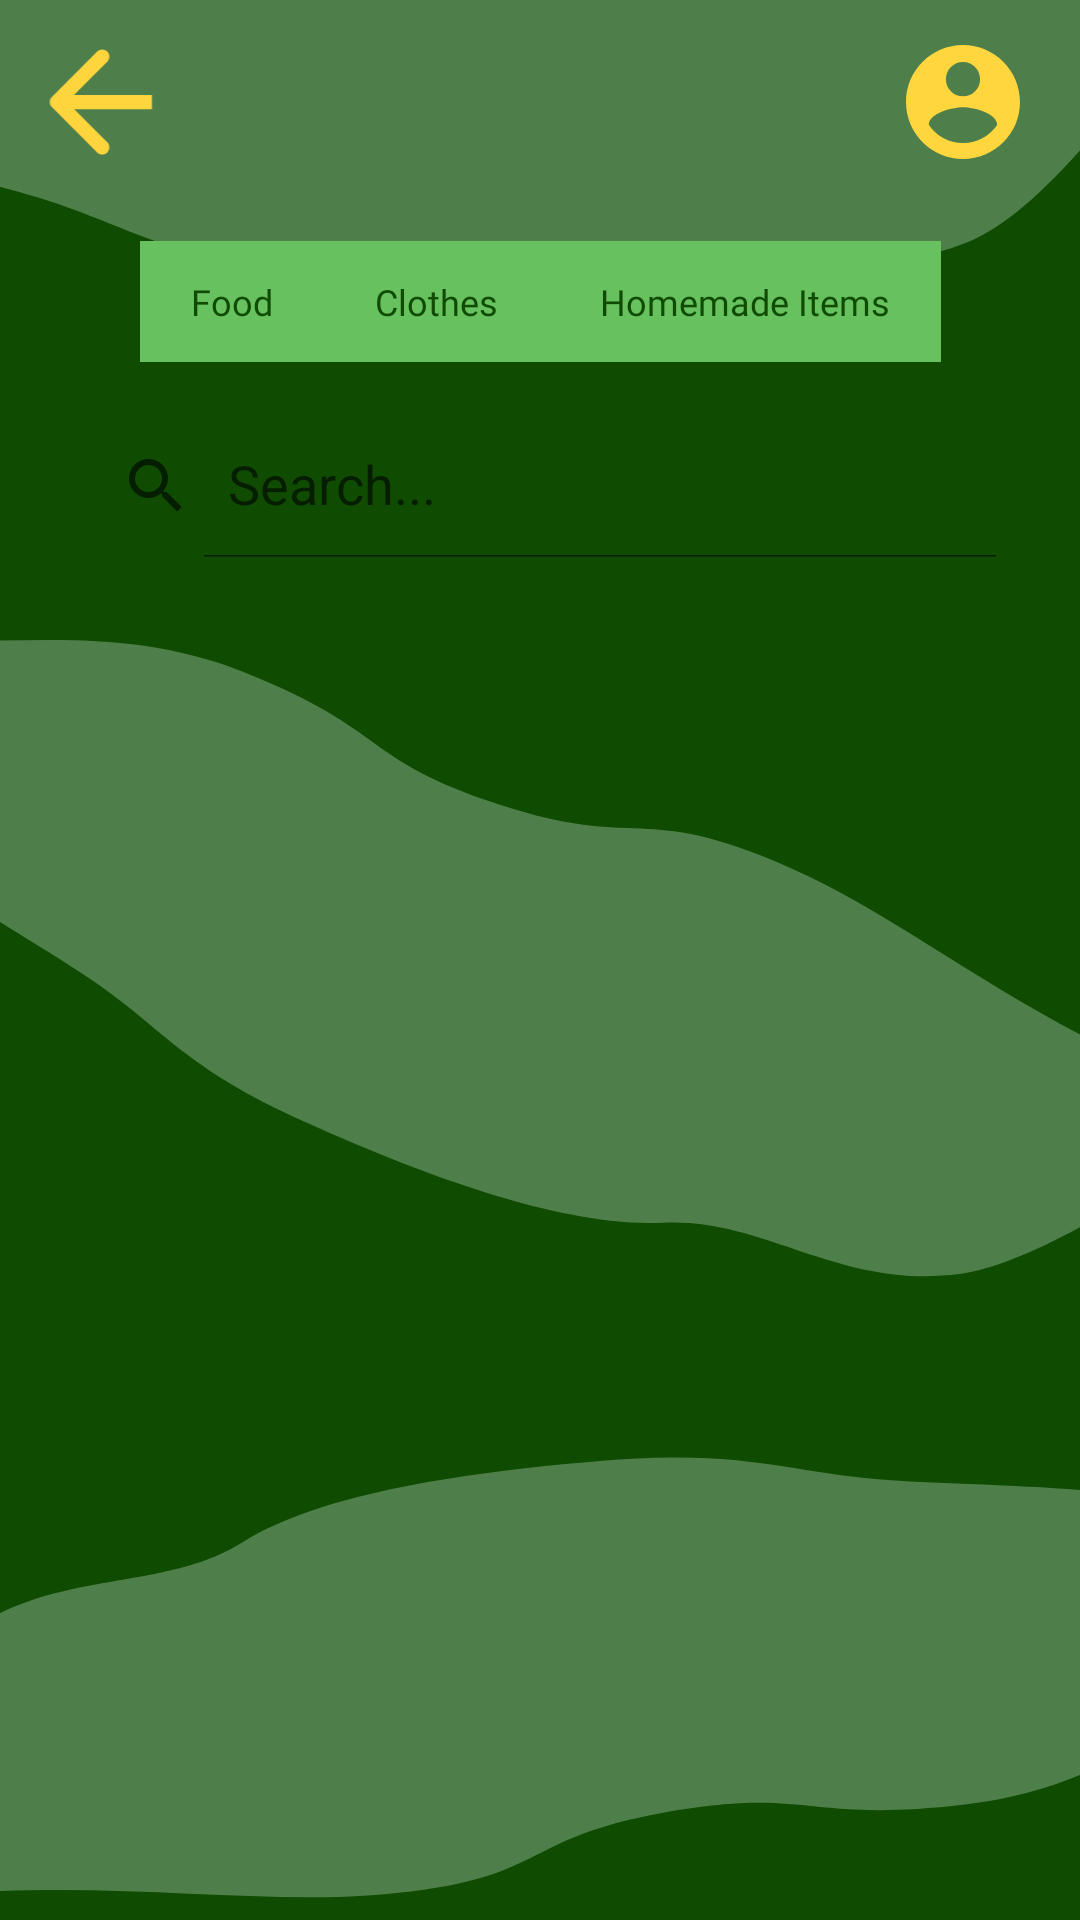

Reconstruct the res/layout file that produces this screen, plus the resources it refers to.
<!-- AndroidManifest.xml: fallback theme Theme.MaterialComponents.DayNight.NoActionBar -->
<!-- res/layout/fragment_sellers.xml -->
<?xml version="1.0" encoding="utf-8"?>
<layout xmlns:android="http://schemas.android.com/apk/res/android"
    xmlns:app="http://schemas.android.com/apk/res-auto"
    xmlns:tools="http://schemas.android.com/tools">

    <data>

        <variable
            name="sellerViewModel"
            type="com.example.dthomefresh.viewmodel.SellersViewModel" />
    </data>

    <androidx.constraintlayout.widget.ConstraintLayout
        android:layout_width="match_parent"
        android:layout_height="match_parent"
        android:background="@drawable/sellers_page_bg">

        <com.airbnb.lottie.LottieAnimationView
            android:id="@+id/lottieAnimationView"
            android:layout_width="75dp"
            android:layout_height="75dp"
            android:visibility="gone"
            app:layout_constraintBottom_toBottomOf="parent"
            app:layout_constraintEnd_toEndOf="parent"
            app:layout_constraintStart_toStartOf="parent"
            app:layout_constraintTop_toTopOf="parent"
            app:lottie_autoPlay="false"
            app:lottie_loop="true"
            app:lottie_rawRes="@raw/loading" />

        <androidx.constraintlayout.widget.ConstraintLayout
            android:id="@+id/layout_1"
            android:layout_width="match_parent"
            android:layout_height="wrap_content"
            android:layout_margin="10dp"
            app:layout_constraintStart_toStartOf="parent"
            app:layout_constraintTop_toTopOf="parent">

            <ImageButton
                android:id="@+id/up_button"
                android:layout_width="48dp"
                android:layout_height="48dp"
                android:layout_marginEnd="5dp"
                android:background="@android:color/transparent"
                android:clickable="true"
                android:contentDescription="@string/up_button_string"
                android:focusable="true"
                android:foreground="?selectableItemBackground"
                android:padding="5dp"
                android:scaleType="fitCenter"
                android:src="@drawable/up_arrow"
                app:layout_constraintStart_toStartOf="parent"
                app:layout_constraintTop_toTopOf="parent" />

            <ImageButton
                android:id="@+id/profile_button"
                android:layout_width="48dp"
                android:layout_height="48dp"
                android:layout_marginEnd="5dp"
                android:background="@android:color/transparent"
                android:clickable="true"
                android:contentDescription="@string/profile_button"
                android:focusable="true"
                android:foreground="?selectableItemBackground"
                android:padding="5dp"
                android:scaleType="fitCenter"
                android:src="@drawable/profile_icon"
                app:layout_constraintEnd_toEndOf="parent"
                app:layout_constraintTop_toTopOf="parent" />


        </androidx.constraintlayout.widget.ConstraintLayout>

        <androidx.constraintlayout.widget.ConstraintLayout
            android:id="@+id/layout_2"
            android:layout_width="match_parent"
            android:layout_height="wrap_content"
            android:gravity="center"
            app:layout_constraintBottom_toBottomOf="parent"
            app:layout_constraintEnd_toEndOf="parent"
            app:layout_constraintHorizontal_bias="1.0"
            app:layout_constraintStart_toStartOf="parent"
            app:layout_constraintTop_toBottomOf="@+id/layout_1"
            app:layout_constraintVertical_bias="0.041">

            <LinearLayout
                android:layout_width="wrap_content"
                android:layout_height="wrap_content"
                app:layout_constraintEnd_toEndOf="parent"
                app:layout_constraintStart_toStartOf="parent"
                app:layout_constraintTop_toTopOf="parent">

                <androidx.cardview.widget.CardView
                    android:id="@+id/card_navigation_1"
                    android:layout_width="wrap_content"
                    android:layout_height="wrap_content"
                    android:clickable="true"
                    android:focusable="true"
                    android:foreground="?selectableItemBackground"
                    android:onClick="@{() -> sellerViewModel.onFood()}"
                    app:cardBackgroundColor="@color/green_4"
                    app:cardCornerRadius="0dp"
                    app:cardElevation="@dimen/navigation_card_elevation"
                    app:contentPadding="@dimen/seller_navigation_padding_vertical"
                    app:layout_constraintStart_toStartOf="parent"
                    app:layout_constraintTop_toTopOf="parent">

                    <TextView
                        android:id="@+id/navigation_text_1"
                        android:layout_width="wrap_content"
                        android:layout_height="wrap_content"
                        android:layout_marginHorizontal="@dimen/seller_navigation_padding_horizontal"
                        android:fontFamily="@font/inter_bold"
                        android:text="@string/food_string"
                        android:textColor="@color/green_1"
                        android:textSize="@dimen/seller_navigation_font_size" />

                </androidx.cardview.widget.CardView>

                <androidx.cardview.widget.CardView
                    android:id="@+id/card_navigation_2"
                    android:layout_width="wrap_content"
                    android:layout_height="wrap_content"
                    android:clickable="true"
                    android:focusable="true"
                    android:foreground="?selectableItemBackground"
                    android:onClick="@{() -> sellerViewModel.onClothes()}"
                    app:cardBackgroundColor="@color/green_4"
                    app:cardCornerRadius="0dp"
                    app:cardElevation="@dimen/navigation_card_elevation"
                    app:contentPadding="@dimen/seller_navigation_padding_vertical"
                    app:layout_constraintStart_toEndOf="@id/card_navigation_1"
                    app:layout_constraintTop_toTopOf="parent">

                    <TextView
                        android:id="@+id/navigation_text_2"
                        android:layout_width="wrap_content"
                        android:layout_height="wrap_content"
                        android:layout_marginHorizontal="@dimen/seller_navigation_padding_horizontal"
                        android:fontFamily="@font/inter_bold"
                        android:text="@string/clothes_string"
                        android:textColor="@color/green_1"
                        android:textSize="@dimen/seller_navigation_font_size" />

                </androidx.cardview.widget.CardView>

                <androidx.cardview.widget.CardView
                    android:id="@+id/card_navigation_3"
                    android:layout_width="wrap_content"
                    android:layout_height="wrap_content"
                    android:clickable="true"
                    android:focusable="true"
                    android:foreground="?selectableItemBackground"
                    android:onClick="@{() -> sellerViewModel.onHomemadeItems()}"
                    app:cardBackgroundColor="@color/green_4"
                    app:cardCornerRadius="0dp"
                    app:cardElevation="@dimen/navigation_card_elevation"
                    app:contentPadding="@dimen/seller_navigation_padding_vertical"
                    app:layout_constraintStart_toEndOf="@id/card_navigation_2"
                    app:layout_constraintTop_toTopOf="parent">

                    <TextView
                        android:id="@+id/navigation_text_3"
                        android:layout_width="wrap_content"
                        android:layout_height="wrap_content"
                        android:layout_marginHorizontal="@dimen/seller_navigation_padding_horizontal"
                        android:fontFamily="@font/inter_bold"
                        android:text="@string/homemade_items_string"
                        android:textColor="@color/green_1"
                        android:textSize="@dimen/seller_navigation_font_size" />

                </androidx.cardview.widget.CardView>

            </LinearLayout>

        </androidx.constraintlayout.widget.ConstraintLayout>

        
        
        
        
        
        
        
        
        
        
        
        
        

        
        
        
        
        
        
        
        
        
        

        

        <androidx.appcompat.widget.SearchView
            android:id="@+id/search_bar"
            android:layout_width="0dp"
            android:layout_height="wrap_content"
            android:layout_marginHorizontal="20dp"
            android:background="@drawable/search_bar_bg"
            android:drawableStart="@drawable/search_icon"
            app:layout_constraintBottom_toBottomOf="parent"
            app:layout_constraintEnd_toEndOf="parent"
            app:layout_constraintHorizontal_bias="0.65"
            app:layout_constraintStart_toStartOf="parent"
            app:layout_constraintTop_toBottomOf="@+id/layout_2"
            app:layout_constraintVertical_bias="0.037"
            app:queryHint="Search..."
            app:iconifiedByDefault="false"/>

        <androidx.recyclerview.widget.RecyclerView
            android:id="@+id/sellers_list"
            android:layout_width="0dp"
            android:layout_height="0dp"
            android:layout_marginHorizontal="20dp"
            android:layout_marginTop="20dp"
            app:layoutManager="androidx.recyclerview.widget.GridLayoutManager"
            app:layout_constraintBottom_toBottomOf="parent"
            app:layout_constraintEnd_toEndOf="parent"
            app:layout_constraintStart_toStartOf="parent"
            app:layout_constraintTop_toBottomOf="@+id/search_bar">


        </androidx.recyclerview.widget.RecyclerView>


    </androidx.constraintlayout.widget.ConstraintLayout>

</layout>
<!-- resources referenced by this layout -->
<resources>
  <color name="green_1">#0F4B00</color>
  <color name="green_4">#67C15E</color>
  <color name="white">#FFFFFFFF</color>
  <color name="yellow_2">#FFD53E</color>
  <color name="yellow_3">#99FFD53E</color>
  <dimen name="navigation_card_elevation">10dp</dimen>
  <dimen name="seller_navigation_font_size">12sp</dimen>
  <dimen name="seller_navigation_padding_horizontal">5dp</dimen>
  <dimen name="seller_navigation_padding_vertical">12dp</dimen>
  <!-- drawable profile_icon (drawable) -->
  <vector xmlns:android="http://schemas.android.com/apk/res/android"
      android:width="24dp"
      android:height="24dp"
      android:viewportWidth="24"
      android:viewportHeight="24">
    <group>
      <clip-path
          android:pathData="M0,0h24v24h-24z"/>
      <path
          android:pathData="M12,0C5.376,0 0,5.376 0,12C0,18.624 5.376,24 12,24C18.624,24 24,18.624 24,12C24,5.376 18.624,0 12,0ZM12,3.6C13.992,3.6 15.6,5.208 15.6,7.2C15.6,9.192 13.992,10.8 12,10.8C10.008,10.8 8.4,9.192 8.4,7.2C8.4,5.208 10.008,3.6 12,3.6ZM12,20.64C9,20.64 6.348,19.104 4.8,16.776C4.836,14.388 9.6,13.08 12,13.08C14.388,13.08 19.164,14.388 19.2,16.776C17.652,19.104 15,20.64 12,20.64Z"
          android:fillColor="#FFD63E"/>
    </group>
  </vector>
  <!-- drawable up_arrow (drawable) -->
  <vector xmlns:android="http://schemas.android.com/apk/res/android"
      android:width="23dp"
      android:height="24dp"
      android:viewportWidth="23"
      android:viewportHeight="24">
    <path
        android:pathData="M0.937,10.939C0.352,11.525 0.352,12.475 0.937,13.061L10.483,22.607C11.069,23.192 12.019,23.192 12.605,22.607C13.191,22.021 13.191,21.071 12.605,20.485L4.119,12L12.605,3.515C13.191,2.929 13.191,1.979 12.605,1.393C12.019,0.808 11.069,0.808 10.483,1.393L0.937,10.939ZM22.012,10.5L1.998,10.5V13.5L22.012,13.5V10.5Z"
        android:fillColor="#FFD53E"/>
  </vector>
  <string name="clothes_string">Clothes</string>
  <string name="food_string">Food</string>
  <string name="homemade_items_string">Homemade Items</string>
  <string name="profile_button">Profile Button</string>
  <string name="up_button_string">Up Button</string>
</resources>
